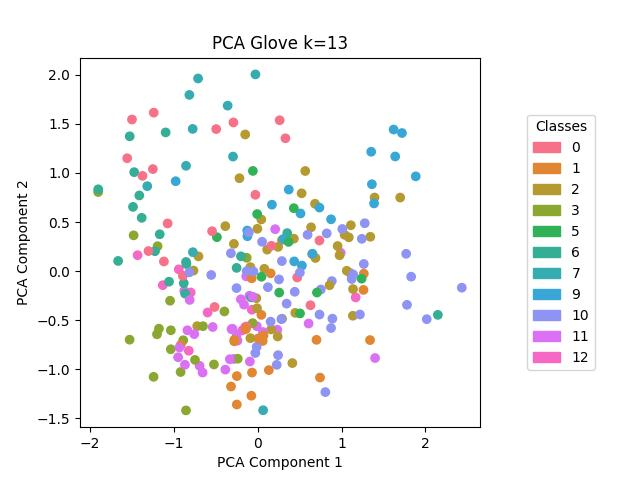

The table this chart was drawn from, first rows:
, names, labels
122, blindness, 0
123, blindness, 0
124, blindness, 0
125, blindness, 0
126, blindness, 0
127, blindness, 0
128, blindness, 0
129, blindness, 0
130, blindness, 0
131, blindness, 0
141, bone_fracture, 0
142, bone_fracture, 0
143, bone_fracture, 0
144, bone_fracture, 0
145, bone_fracture, 0
146, bone_fracture, 0
147, bone_fracture, 0
148, bone_fracture, 0
149, bone_fracture, 0
150, bone_fracture, 0
151, bone_fracture, 0
203, castle, 1
204, castle, 1
205, castle, 1
206, castle, 1
207, castle, 1
208, castle, 1
209, castle, 1
210, castle, 1
211, castle, 1
212, castle, 1
162, opera, 1
163, opera, 1
164, opera, 1
165, opera, 1
166, opera, 1
167, opera, 1
168, opera, 1
169, opera, 1
170, opera, 1
171, opera, 1
172, opera, 1
1, beekeeping, 2
2, beekeeping, 2
3, beekeeping, 2
4, beekeeping, 2
5, beekeeping, 2
6, beekeeping, 2
7, beekeeping, 2
8, beekeeping, 2
9, beekeeping, 2
10, beekeeping, 2
11, beekeeping, 2
32, hurricane, 2
33, hurricane, 2
34, hurricane, 2
35, hurricane, 2
36, hurricane, 2
37, hurricane, 2
38, hurricane, 2
... 183 more rows
